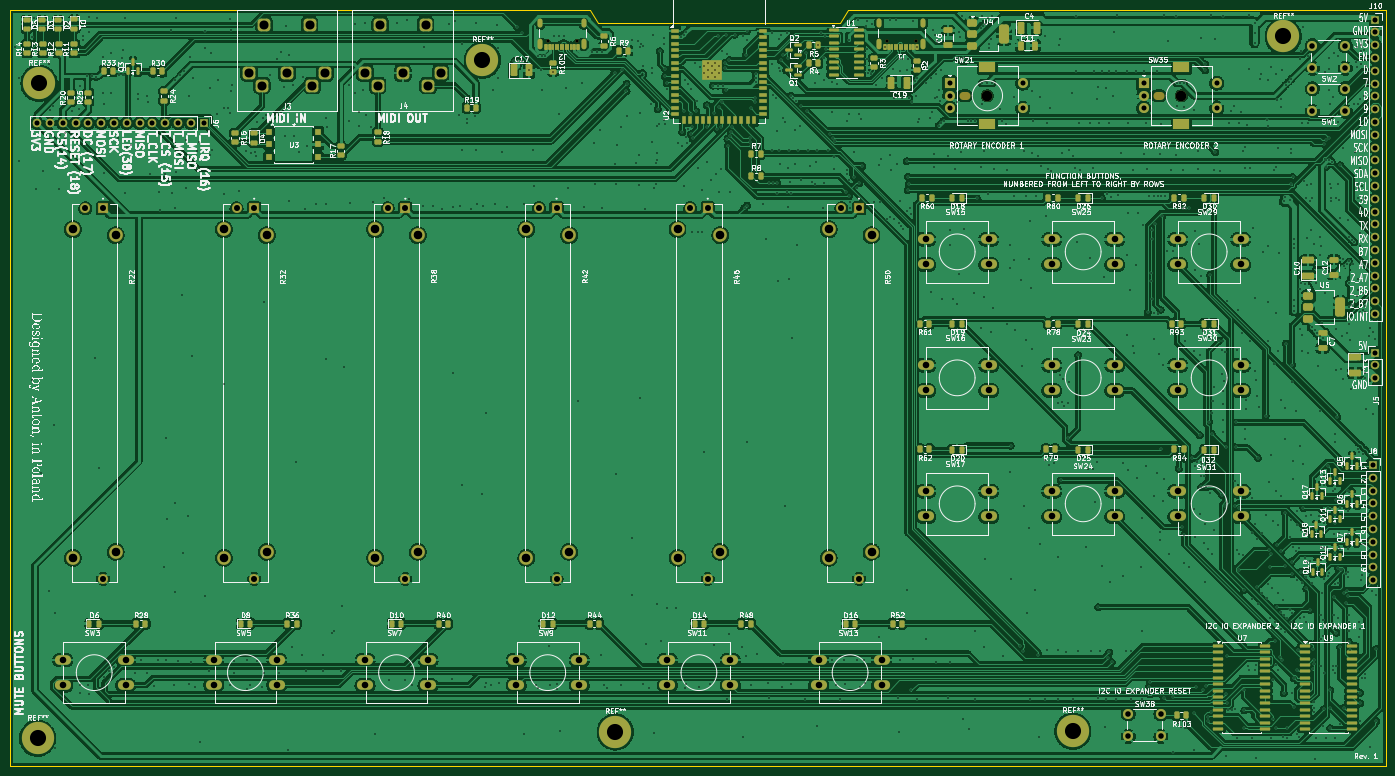
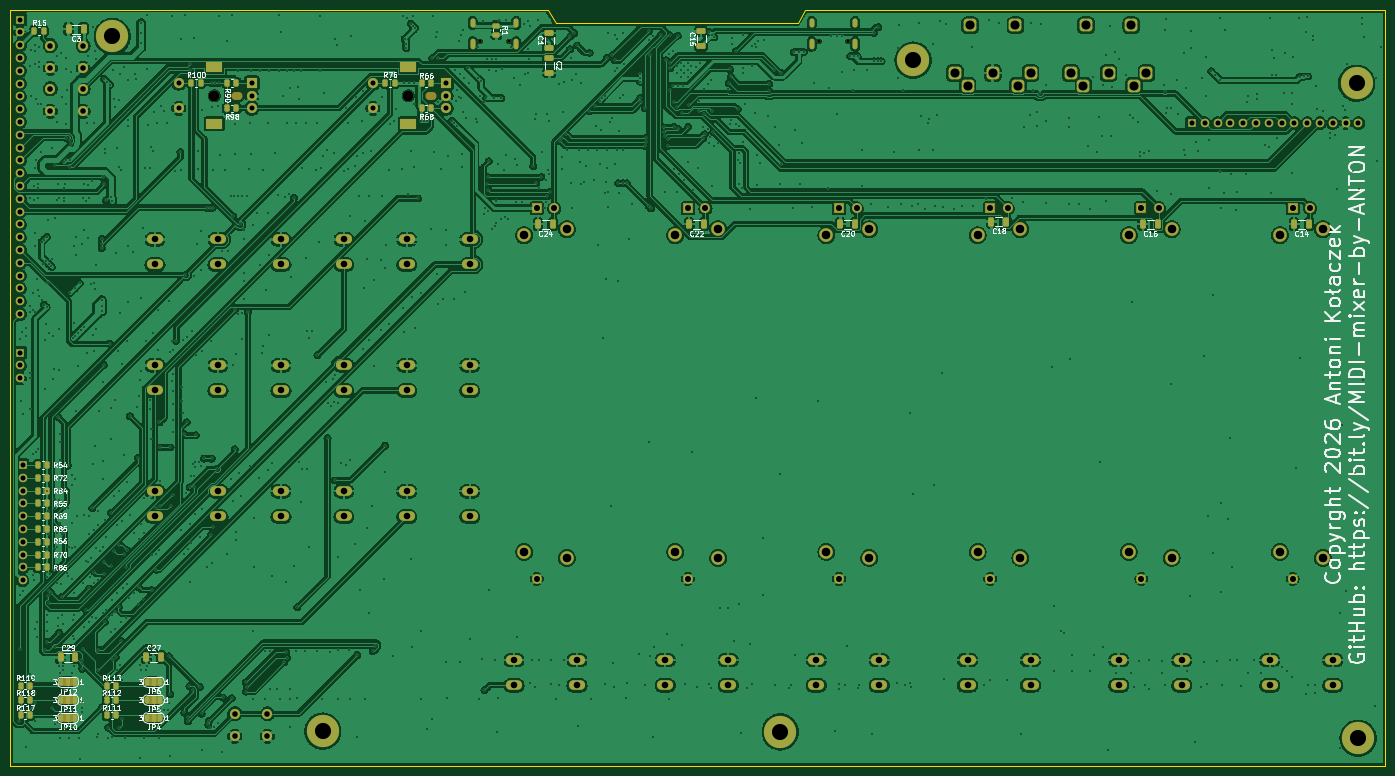
Circuit board: 11 layer files. Board 272.9 x 150.0 mm.
- bottom_copper: MiDi_Controller_Rev_1-B_Cu.gbl (670943 bytes)
- bottom_mask: MiDi_Controller_Rev_1-B_Mask.gbs (14232 bytes)
- paste: MiDi_Controller_Rev_1-B_Paste.gbp (4294 bytes)
- bottom_silk: MiDi_Controller_Rev_1-B_Silkscreen.gbo (130907 bytes)
- outline: MiDi_Controller_Rev_1-Edge_Cuts.gm1 (893 bytes)
- top_copper: MiDi_Controller_Rev_1-F_Cu.gtl (1237313 bytes)
- top_mask: MiDi_Controller_Rev_1-F_Mask.gts (21332 bytes)
- paste: MiDi_Controller_Rev_1-F_Paste.gtp (14237 bytes)
- top_silk: MiDi_Controller_Rev_1-F_Silkscreen.gto (429944 bytes)
- drill: MiDi_Controller_Rev_1-NPTH.drl (742 bytes)
- drill: MiDi_Controller_Rev_1-PTH.drl (22856 bytes)

=== bottom_copper: MiDi_Controller_Rev_1-B_Cu.gbl (670943 bytes, source omitted) ===
=== bottom_mask: MiDi_Controller_Rev_1-B_Mask.gbs (14232 bytes, source omitted) ===
=== paste: MiDi_Controller_Rev_1-B_Paste.gbp ===
%TF.GenerationSoftware,KiCad,Pcbnew,10.0.2*%
%TF.CreationDate,2026-05-18T16:25:58+02:00*%
%TF.ProjectId,MiDi_Controller_Rev_1,4d694469-5f43-46f6-9e74-726f6c6c6572,1*%
%TF.SameCoordinates,Original*%
%TF.FileFunction,Paste,Bot*%
%TF.FilePolarity,Positive*%
%FSLAX46Y46*%
G04 Gerber Fmt 4.6, Leading zero omitted, Abs format (unit mm)*
G04 Created by KiCad (PCBNEW 10.0.2) date 2026-05-18 16:25:58*
%MOMM*%
%LPD*%
G01*
G04 APERTURE LIST*
G04 Aperture macros list*
%AMRoundRect*
0 Rectangle with rounded corners*
0 $1 Rounding radius*
0 $2 $3 $4 $5 $6 $7 $8 $9 X,Y pos of 4 corners*
0 Add a 4 corners polygon primitive as box body*
4,1,4,$2,$3,$4,$5,$6,$7,$8,$9,$2,$3,0*
0 Add four circle primitives for the rounded corners*
1,1,$1+$1,$2,$3*
1,1,$1+$1,$4,$5*
1,1,$1+$1,$6,$7*
1,1,$1+$1,$8,$9*
0 Add four rect primitives between the rounded corners*
20,1,$1+$1,$2,$3,$4,$5,0*
20,1,$1+$1,$4,$5,$6,$7,0*
20,1,$1+$1,$6,$7,$8,$9,0*
20,1,$1+$1,$8,$9,$2,$3,0*%
G04 Aperture macros list end*
%ADD10RoundRect,0.250000X-0.262500X-0.450000X0.262500X-0.450000X0.262500X0.450000X-0.262500X0.450000X0*%
%ADD11RoundRect,0.250000X-0.325000X-0.650000X0.325000X-0.650000X0.325000X0.650000X-0.325000X0.650000X0*%
%ADD12RoundRect,0.250000X0.650000X-0.325000X0.650000X0.325000X-0.650000X0.325000X-0.650000X-0.325000X0*%
%ADD13RoundRect,0.250000X0.262500X0.450000X-0.262500X0.450000X-0.262500X-0.450000X0.262500X-0.450000X0*%
%ADD14RoundRect,0.250000X-0.450000X0.262500X-0.450000X-0.262500X0.450000X-0.262500X0.450000X0.262500X0*%
%ADD15RoundRect,0.250000X0.325000X0.650000X-0.325000X0.650000X-0.325000X-0.650000X0.325000X-0.650000X0*%
%ADD16RoundRect,0.250000X-0.650000X0.325000X-0.650000X-0.325000X0.650000X-0.325000X0.650000X0.325000X0*%
G04 APERTURE END LIST*
D10*
%TO.C,R70*%
X277587500Y-120080000D03*
X279412500Y-120080000D03*
%TD*%
%TO.C,R54*%
X277587500Y-102300000D03*
X279412500Y-102300000D03*
%TD*%
D11*
%TO.C,C3*%
X270425000Y-15800000D03*
X273375000Y-15800000D03*
%TD*%
D10*
%TO.C,R84*%
X277587500Y-107380000D03*
X279412500Y-107380000D03*
%TD*%
D12*
%TO.C,C15*%
X147850000Y-19200000D03*
X147850000Y-16250000D03*
%TD*%
D13*
%TO.C,R111*%
X265750000Y-151950000D03*
X263925000Y-151950000D03*
%TD*%
%TO.C,R119*%
X282912500Y-146050000D03*
X281087500Y-146050000D03*
%TD*%
D11*
%TO.C,C16*%
X57275000Y-54500000D03*
X60225000Y-54500000D03*
%TD*%
D10*
%TO.C,R98*%
X240087500Y-31500000D03*
X241912500Y-31500000D03*
%TD*%
D13*
%TO.C,R76*%
X210500000Y-26500000D03*
X208675000Y-26500000D03*
%TD*%
%TO.C,R113*%
X265750000Y-146050000D03*
X263925000Y-146050000D03*
%TD*%
%TO.C,R100*%
X249000000Y-26500000D03*
X247175000Y-26500000D03*
%TD*%
%TO.C,R112*%
X265750000Y-149000000D03*
X263925000Y-149000000D03*
%TD*%
%TO.C,R118*%
X282912500Y-149000000D03*
X281087500Y-149000000D03*
%TD*%
D10*
%TO.C,R85*%
X277587500Y-115000000D03*
X279412500Y-115000000D03*
%TD*%
D11*
%TO.C,C20*%
X117300000Y-54500000D03*
X120250000Y-54500000D03*
%TD*%
D10*
%TO.C,R56*%
X277587500Y-117540000D03*
X279412500Y-117540000D03*
%TD*%
D14*
%TO.C,R1*%
X188500000Y-15087500D03*
X188500000Y-16912500D03*
%TD*%
D11*
%TO.C,C24*%
X177300000Y-54500000D03*
X180250000Y-54500000D03*
%TD*%
D10*
%TO.C,R68*%
X201500000Y-31500000D03*
X203325000Y-31500000D03*
%TD*%
%TO.C,R90*%
X240087500Y-26500000D03*
X241912500Y-26500000D03*
%TD*%
D13*
%TO.C,R117*%
X282912500Y-151950000D03*
X281087500Y-151950000D03*
%TD*%
D10*
%TO.C,R69*%
X277587500Y-112460000D03*
X279412500Y-112460000D03*
%TD*%
D12*
%TO.C,C1*%
X178000000Y-19475000D03*
X178000000Y-16525000D03*
%TD*%
D10*
%TO.C,R66*%
X201500000Y-26500000D03*
X203325000Y-26500000D03*
%TD*%
D11*
%TO.C,C22*%
X147300000Y-54500000D03*
X150250000Y-54500000D03*
%TD*%
D15*
%TO.C,C27*%
X257975000Y-140430000D03*
X255025000Y-140430000D03*
%TD*%
D10*
%TO.C,R72*%
X277587500Y-104840000D03*
X279412500Y-104840000D03*
%TD*%
D11*
%TO.C,C14*%
X27250000Y-54500000D03*
X30200000Y-54500000D03*
%TD*%
D10*
%TO.C,R55*%
X277587500Y-109920000D03*
X279412500Y-109920000D03*
%TD*%
D16*
%TO.C,C2*%
X178000000Y-21525000D03*
X178000000Y-24475000D03*
%TD*%
D11*
%TO.C,C18*%
X87300000Y-54000000D03*
X90250000Y-54000000D03*
%TD*%
D13*
%TO.C,R15*%
X280162500Y-16150000D03*
X278337500Y-16150000D03*
%TD*%
D15*
%TO.C,C29*%
X274975000Y-140445000D03*
X272025000Y-140445000D03*
%TD*%
D10*
%TO.C,R86*%
X277587500Y-122620000D03*
X279412500Y-122620000D03*
%TD*%
M02*

=== bottom_silk: MiDi_Controller_Rev_1-B_Silkscreen.gbo (130907 bytes, source omitted) ===
=== outline: MiDi_Controller_Rev_1-Edge_Cuts.gm1 ===
%TF.GenerationSoftware,KiCad,Pcbnew,10.0.2*%
%TF.CreationDate,2026-05-18T16:25:59+02:00*%
%TF.ProjectId,MiDi_Controller_Rev_1,4d694469-5f43-46f6-9e74-726f6c6c6572,1*%
%TF.SameCoordinates,Original*%
%TF.FileFunction,Profile,NP*%
%FSLAX46Y46*%
G04 Gerber Fmt 4.6, Leading zero omitted, Abs format (unit mm)*
G04 Created by KiCad (PCBNEW 10.0.2) date 2026-05-18 16:25:59*
%MOMM*%
%LPD*%
G01*
G04 APERTURE LIST*
%TA.AperFunction,Profile*%
%ADD10C,0.050000*%
%TD*%
G04 APERTURE END LIST*
D10*
X12070000Y-12090000D02*
X127160000Y-12000000D01*
X12070000Y-162000000D02*
X12070000Y-12090000D01*
X127160000Y-12000000D02*
X128725000Y-14675000D01*
X128725000Y-14675000D02*
X176725000Y-14675000D01*
X176725000Y-14675000D02*
X178350000Y-12000000D01*
X178350000Y-12000000D02*
X285000000Y-12000000D01*
X285000000Y-12000000D02*
X285000000Y-162000000D01*
X285000000Y-162000000D02*
X12070000Y-162000000D01*
M02*

=== top_copper: MiDi_Controller_Rev_1-F_Cu.gtl (1237313 bytes, source omitted) ===
=== top_mask: MiDi_Controller_Rev_1-F_Mask.gts (21332 bytes, source omitted) ===
=== paste: MiDi_Controller_Rev_1-F_Paste.gtp (14237 bytes, source omitted) ===
=== top_silk: MiDi_Controller_Rev_1-F_Silkscreen.gto (429944 bytes, source omitted) ===
=== drill: MiDi_Controller_Rev_1-NPTH.drl ===
M48
; DRILL file KiCad 10.0.2 date 2026-05-18T16:25:44
; FORMAT={-:-/ absolute / metric / decimal}
; #@! TF.CreationDate,2026-05-18T16:25:44+02:00
; #@! TF.GenerationSoftware,Kicad,Pcbnew,10.0.2
; #@! TF.FileFunction,NonPlated,1,2,NPTH
FMAT,2
METRIC
; #@! TA.AperFunction,NonPlated,NPTH,ComponentDrill
T1C0.650
; #@! TA.AperFunction,NonPlated,NPTH,ComponentDrill
T2C1.600
; #@! TA.AperFunction,NonPlated,NPTH,ComponentDrill
T3C1.800
; #@! TA.AperFunction,NonPlated,NPTH,ComponentDrill
T4C2.100
%
G90
G05
T1
X118.72Y-18.25
X124.5Y-18.25
X186.0Y-18.244
X191.78Y-18.244
T3
X62.5Y-15.0
X71.5Y-15.0
X85.5Y-15.0
X94.5Y-15.0
T4
X206.0Y-29.0
X244.5Y-29.0
T2
G00X201.2Y-29.0
M15
G01X201.8Y-29.0
M16
G05
G00X239.7Y-29.0
M15
G01X240.3Y-29.0
M16
G05
M30

=== drill: MiDi_Controller_Rev_1-PTH.drl (22856 bytes, source omitted) ===
